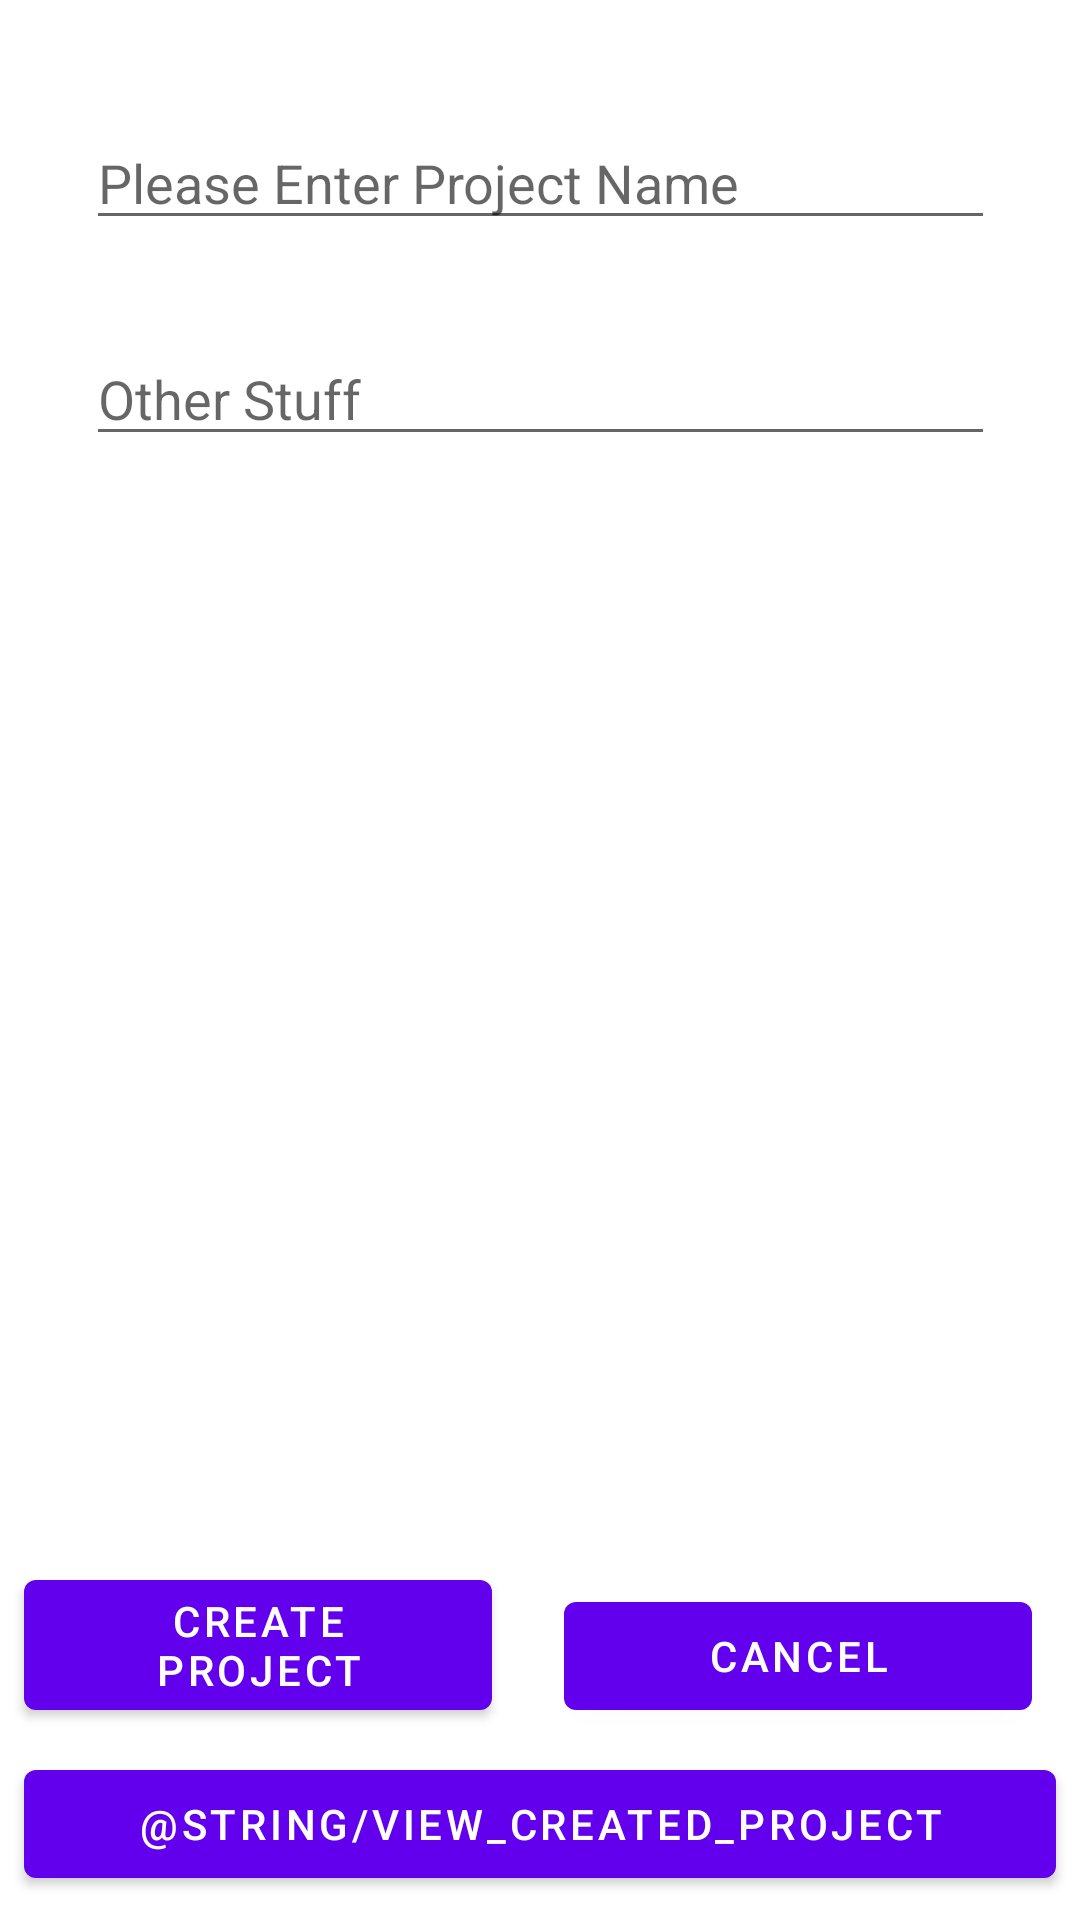

Write the Android layout XML for this screen, with the resource values it uses.
<!-- AndroidManifest.xml: fallback theme Theme.MaterialComponents.DayNight.NoActionBar -->
<!-- res/layout/create_new_project_layout.xml -->
<?xml version="1.0" encoding="utf-8"?>
<android.support.constraint.ConstraintLayout xmlns:android="http://schemas.android.com/apk/res/android"
    xmlns:app="http://schemas.android.com/apk/res-auto"
    xmlns:tools="http://schemas.android.com/tools"
    android:layout_width="match_parent"
    android:layout_height="match_parent"
    android:orientation="vertical">

    <LinearLayout
        android:id="@+id/linearLayout"
        android:layout_width="351dp"
        android:layout_height="353dp"
        android:layout_marginEnd="16dp"
        android:layout_marginLeft="16dp"
        android:layout_marginRight="16dp"
        android:layout_marginStart="16dp"
        android:layout_marginTop="8dp"
        android:orientation="vertical"
        app:layout_constraintEnd_toEndOf="parent"
        app:layout_constraintStart_toStartOf="parent"
        app:layout_constraintTop_toTopOf="parent">

        <EditText
            android:id="@+id/project_name"
            android:layout_width="match_parent"
            android:layout_height="40dp"
            android:layout_marginBottom="32dp"
            android:layout_marginEnd="24dp"
            android:layout_marginLeft="24dp"
            android:layout_marginRight="24dp"
            android:layout_marginStart="24dp"
            android:layout_marginTop="32dp"
            android:hint="@string/enter_project_name_prompt"
            android:imeOptions="actionDone"
            android:inputType="text"
            android:maxLength="25"
            app:layout_constraintBottom_toTopOf="@+id/project_description"
            app:layout_constraintEnd_toEndOf="parent"
            app:layout_constraintStart_toStartOf="parent"
            app:layout_constraintTop_toTopOf="parent" />

        <EditText
            android:id="@+id/project_description"
            android:layout_width="match_parent"
            android:layout_height="40dp"
            android:layout_marginBottom="32dp"
            android:layout_marginEnd="24dp"
            android:layout_marginLeft="24dp"
            android:layout_marginRight="24dp"
            android:layout_marginStart="24dp"
            android:gravity="left"
            android:hint="Other Stuff"
            android:imeOptions="actionDone"
            android:inputType="text|textMultiLine|textCapSentences"
            android:maxLength="21"
            android:maxLines="3"
            app:layout_constraintBottom_toTopOf="@+id/create_project_button"
            app:layout_constraintEnd_toEndOf="parent"
            app:layout_constraintStart_toStartOf="parent"
            app:layout_constraintTop_toBottomOf="@+id/project_name" />
    </LinearLayout>

    <Button
        android:id="@+id/create_project_button"
        android:layout_width="0dp"
        android:layout_height="wrap_content"
        android:layout_marginBottom="64dp"
        android:layout_marginEnd="16dp"
        android:layout_marginLeft="8dp"
        android:layout_marginRight="16dp"
        android:layout_marginStart="8dp"
        android:text="@string/create_project"
        app:layout_constraintBottom_toBottomOf="parent"
        app:layout_constraintEnd_toStartOf="@+id/cancel_project_button"
        app:layout_constraintStart_toStartOf="parent" />

    <Button
        android:id="@+id/cancel_project_button"
        android:layout_width="0dp"
        android:layout_height="wrap_content"
        android:layout_marginBottom="64dp"
        android:layout_marginEnd="16dp"
        android:layout_marginLeft="8dp"
        android:layout_marginRight="16dp"
        android:layout_marginStart="8dp"
        android:text="@string/cancel"
        app:layout_constraintBottom_toBottomOf="parent"
        app:layout_constraintEnd_toEndOf="parent"
        app:layout_constraintStart_toEndOf="@+id/create_project_button" />

    <Button
        android:id="@+id/button2"
        android:layout_width="0dp"
        android:layout_height="wrap_content"
        android:layout_marginBottom="8dp"
        android:layout_marginEnd="8dp"
        android:layout_marginLeft="8dp"
        android:layout_marginRight="8dp"
        android:layout_marginStart="8dp"
        android:onClick="viewCreatedProjects"
        android:text="@string/view_created_project"
        app:layout_constraintBottom_toBottomOf="parent"
        app:layout_constraintEnd_toEndOf="parent"
        app:layout_constraintStart_toStartOf="parent" />


</android.support.constraint.ConstraintLayout>
<!-- resources referenced by this layout -->
<resources>
  <string name="cancel">Cancel</string>
  <string name="create_project">Create Project</string>
  <string name="enter_project_name_prompt">Please Enter Project Name</string>
</resources>
